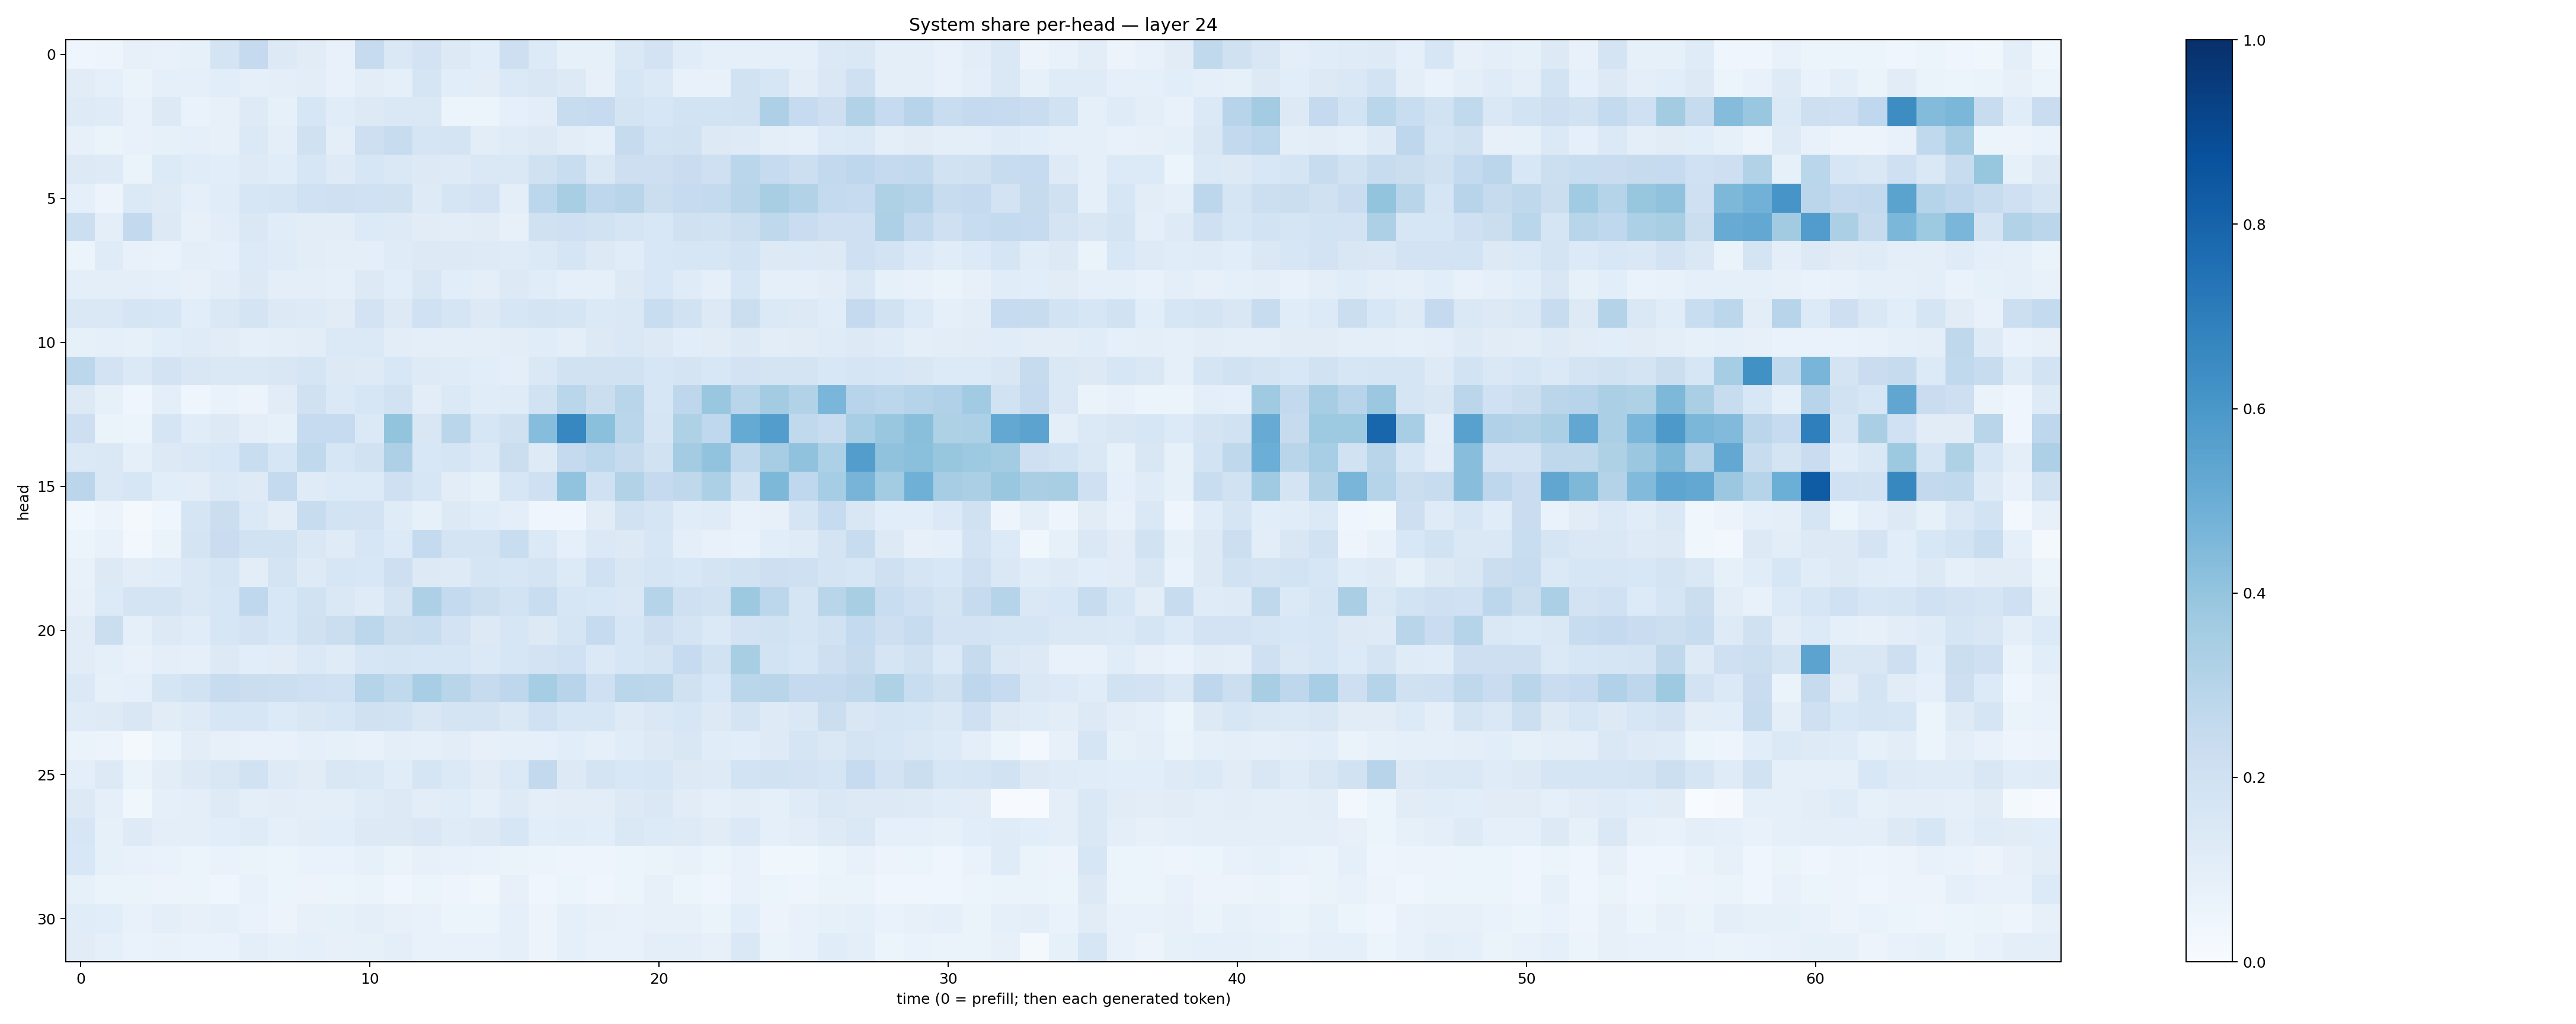

The table this chart was drawn from, first rows:
0.046217036, 0.04733722, 0.07862062, 0.07716898, 0.08419344, 0.1781358, 0.25347155, 0.12592445, 0.112791024, 0.077370726, 0.24291815, 0.14692397, 0.18336396, 0.12743133, 0.10576269, 0.21340677, 0.13652068, 0.08413923, 0.08268987, 0.14408019, 0.18033674, 0.11456951, 0.08862832, 0.08726428
0.1113, 0.08854, 0.06502, 0.0878, 0.09176, 0.1089, 0.0894, 0.09551, 0.1048, 0.07187, 0.1051, 0.09084, 0.1667, 0.1059, 0.1034, 0.1378, 0.1511, 0.1292, 0.08144, 0.1609, 0.1368, 0.07529, 0.07489, 0.1918
0.1239, 0.1182, 0.07254, 0.1256, 0.0703, 0.08181, 0.1215, 0.08289, 0.1582, 0.1163, 0.1326, 0.1456, 0.1426, 0.05905, 0.05388, 0.0882, 0.1018, 0.2421, 0.2468, 0.1768, 0.1572, 0.1852, 0.1866, 0.1896
0.08174, 0.06387, 0.07581, 0.08577, 0.08841, 0.07858, 0.1403, 0.1009, 0.198, 0.09785, 0.2145, 0.2419, 0.1671, 0.1788, 0.1038, 0.1199, 0.1263, 0.103, 0.09356, 0.2423, 0.1854, 0.1918, 0.1317, 0.1217
0.1319, 0.1234, 0.06279, 0.1347, 0.1152, 0.1056, 0.1235, 0.1135, 0.1574, 0.1231, 0.1613, 0.1457, 0.1272, 0.1223, 0.1443, 0.1469, 0.1981, 0.2331, 0.1479, 0.2133, 0.2118, 0.2268, 0.2079, 0.288
0.09362, 0.05565, 0.1392, 0.1222, 0.093, 0.1143, 0.1585, 0.1709, 0.2019, 0.2059, 0.2009, 0.1965, 0.1242, 0.1718, 0.1819, 0.09852, 0.2797, 0.3423, 0.2752, 0.2911, 0.2242, 0.2495, 0.2566, 0.291
0.2183, 0.09535, 0.2606, 0.1308, 0.07873, 0.1041, 0.1444, 0.1171, 0.1052, 0.1054, 0.1339, 0.123, 0.1112, 0.1049, 0.1131, 0.07996, 0.1961, 0.208, 0.1888, 0.1693, 0.1562, 0.1975, 0.1941, 0.2179
0.06023, 0.1204, 0.07256, 0.06695, 0.09384, 0.0906, 0.1353, 0.119, 0.104, 0.09481, 0.09793, 0.1186, 0.1291, 0.1313, 0.1217, 0.1176, 0.1381, 0.1647, 0.1309, 0.1168, 0.1538, 0.1575, 0.1624, 0.1848
0.09651, 0.09753, 0.1003, 0.08852, 0.07992, 0.1046, 0.1291, 0.09426, 0.09923, 0.08982, 0.1272, 0.1071, 0.1519, 0.1083, 0.09471, 0.1325, 0.1138, 0.09183, 0.09257, 0.132, 0.1526, 0.1203, 0.09183, 0.1607
0.1458, 0.1437, 0.1688, 0.1639, 0.109, 0.1463, 0.1782, 0.1265, 0.1237, 0.1114, 0.1818, 0.1287, 0.2007, 0.168, 0.1267, 0.1599, 0.1738, 0.1682, 0.1371, 0.1428, 0.2323, 0.1912, 0.1306, 0.225
0.08291, 0.09325, 0.08325, 0.1088, 0.12, 0.1102, 0.09125, 0.1008, 0.1031, 0.14, 0.1382, 0.1054, 0.09386, 0.09499, 0.09889, 0.1053, 0.1144, 0.1008, 0.125, 0.1481, 0.1284, 0.107, 0.1115, 0.1284
0.281, 0.1824, 0.1399, 0.1834, 0.1501, 0.1435, 0.1452, 0.1514, 0.1682, 0.1323, 0.1219, 0.1541, 0.1223, 0.1204, 0.106, 0.1007, 0.1479, 0.1927, 0.1877, 0.1933, 0.1577, 0.1735, 0.1545, 0.1807
0.1288, 0.08237, 0.04022, 0.09412, 0.04266, 0.06873, 0.05649, 0.1133, 0.1963, 0.139, 0.1592, 0.1875, 0.1052, 0.1375, 0.1149, 0.12, 0.189, 0.2866, 0.2226, 0.2893, 0.1575, 0.274, 0.3834, 0.2927
0.2116, 0.06585, 0.05998, 0.1682, 0.1147, 0.1327, 0.1002, 0.08574, 0.2491, 0.2487, 0.1385, 0.3987, 0.1521, 0.2866, 0.1612, 0.1987, 0.4308, 0.665, 0.4206, 0.2878, 0.165, 0.3231, 0.2685, 0.5195
0.1393, 0.1432, 0.09284, 0.1295, 0.1446, 0.1559, 0.2312, 0.16, 0.2651, 0.1626, 0.1878, 0.3254, 0.1533, 0.1661, 0.1372, 0.2258, 0.1229, 0.2501, 0.2777, 0.2454, 0.19, 0.3566, 0.4044, 0.2656
0.2839, 0.1453, 0.1594, 0.1088, 0.1034, 0.1382, 0.1244, 0.256, 0.118, 0.1337, 0.133, 0.2106, 0.1576, 0.1053, 0.08257, 0.1617, 0.2038, 0.4032, 0.1999, 0.3126, 0.2517, 0.2732, 0.3295, 0.1939
0.03875, 0.05605, 0.02016, 0.04377, 0.1683, 0.2245, 0.1377, 0.1024, 0.2409, 0.1853, 0.1829, 0.1185, 0.08269, 0.131, 0.1149, 0.09907, 0.04463, 0.04371, 0.1105, 0.1877, 0.1666, 0.1164, 0.1186, 0.07476
0.05172, 0.07349, 0.02683, 0.06403, 0.1783, 0.2286, 0.1891, 0.1897, 0.1425, 0.1202, 0.1626, 0.1347, 0.2572, 0.1775, 0.1742, 0.2318, 0.137, 0.08955, 0.1387, 0.1328, 0.1592, 0.09572, 0.07077, 0.0672
0.07322, 0.1274, 0.1023, 0.1137, 0.1449, 0.1655, 0.1053, 0.1756, 0.1249, 0.16, 0.1545, 0.2135, 0.1324, 0.1212, 0.1691, 0.1581, 0.1722, 0.1331, 0.2007, 0.1515, 0.1701, 0.1555, 0.1749, 0.1929
0.0817, 0.1346, 0.1796, 0.1766, 0.1412, 0.1604, 0.266, 0.1542, 0.1878, 0.1441, 0.1186, 0.1726, 0.3258, 0.2544, 0.2177, 0.1874, 0.2309, 0.1573, 0.1553, 0.1481, 0.2976, 0.2061, 0.1875, 0.377
0.1111, 0.2199, 0.09339, 0.1285, 0.117, 0.158, 0.1818, 0.1553, 0.1954, 0.2196, 0.28, 0.22, 0.2335, 0.1799, 0.1274, 0.1622, 0.1299, 0.1698, 0.2465, 0.1605, 0.211, 0.1738, 0.1383, 0.1828
0.1124, 0.08781, 0.07648, 0.09686, 0.09289, 0.1318, 0.1064, 0.1103, 0.14, 0.121, 0.158, 0.1694, 0.1588, 0.1609, 0.1372, 0.1602, 0.1828, 0.1996, 0.1397, 0.1624, 0.1751, 0.2494, 0.1913, 0.3416
0.1371, 0.0846, 0.08686, 0.168, 0.1931, 0.2362, 0.2219, 0.2152, 0.21, 0.2005, 0.3029, 0.2621, 0.3471, 0.2906, 0.243, 0.2748, 0.355, 0.2964, 0.2045, 0.2866, 0.2789, 0.1978, 0.1525, 0.2883
0.119, 0.1224, 0.1511, 0.1094, 0.1233, 0.1637, 0.1632, 0.1341, 0.1503, 0.1606, 0.1963, 0.1892, 0.1503, 0.1792, 0.1734, 0.1436, 0.2015, 0.1626, 0.1585, 0.1234, 0.1412, 0.1581, 0.131, 0.1771
0.06475, 0.05706, 0.02257, 0.06159, 0.1018, 0.08022, 0.07451, 0.07643, 0.08996, 0.08421, 0.07408, 0.09433, 0.08848, 0.1039, 0.0818, 0.09094, 0.0884, 0.1072, 0.09114, 0.1135, 0.1275, 0.1492, 0.1147, 0.1091
0.09892, 0.1273, 0.06383, 0.1038, 0.1259, 0.1491, 0.1877, 0.1229, 0.1099, 0.1516, 0.1468, 0.1159, 0.1713, 0.1371, 0.1125, 0.1402, 0.2605, 0.1252, 0.1753, 0.1552, 0.1616, 0.128, 0.1243, 0.187
0.1266, 0.09299, 0.03887, 0.08667, 0.09619, 0.1218, 0.09939, 0.1041, 0.0969, 0.09944, 0.1182, 0.1293, 0.1032, 0.1136, 0.09342, 0.1238, 0.09479, 0.1023, 0.1048, 0.1257, 0.1427, 0.1097, 0.09326, 0.1021
0.159, 0.08522, 0.1241, 0.09428, 0.0968, 0.1066, 0.1181, 0.08757, 0.104, 0.1087, 0.1275, 0.1251, 0.1449, 0.1207, 0.1286, 0.1616, 0.1078, 0.1134, 0.1059, 0.1408, 0.1331, 0.1223, 0.1123, 0.1393
0.1541, 0.08493, 0.07163, 0.06804, 0.0614, 0.06647, 0.06352, 0.05163, 0.06946, 0.06904, 0.08388, 0.06424, 0.08164, 0.0767, 0.06727, 0.06446, 0.06081, 0.0474, 0.04853, 0.05909, 0.06256, 0.07665, 0.05219, 0.07319
0.08465, 0.06607, 0.06372, 0.05771, 0.05181, 0.04473, 0.07643, 0.06058, 0.05676, 0.05115, 0.06425, 0.04461, 0.06238, 0.04797, 0.03795, 0.07889, 0.0434, 0.053, 0.04663, 0.0589, 0.08171, 0.05245, 0.04557, 0.07407
0.1169, 0.109, 0.07142, 0.09882, 0.07889, 0.09102, 0.06879, 0.05731, 0.07915, 0.08423, 0.09521, 0.08157, 0.0714, 0.06116, 0.06155, 0.09227, 0.05522, 0.08863, 0.07977, 0.07207, 0.07829, 0.07862, 0.06425, 0.1086
0.1094, 0.08921, 0.06911, 0.07431, 0.06671, 0.06687, 0.09492, 0.08321, 0.09263, 0.07931, 0.08527, 0.09395, 0.07738, 0.07679, 0.07229, 0.09247, 0.05847, 0.08754, 0.07657, 0.07456, 0.09989, 0.09598, 0.079, 0.1461
